Image classification data set "dataset_minSize" (giuseppefusco9/denoising_ae_unet on GitHub). Class labels (2): clean image, wm img.

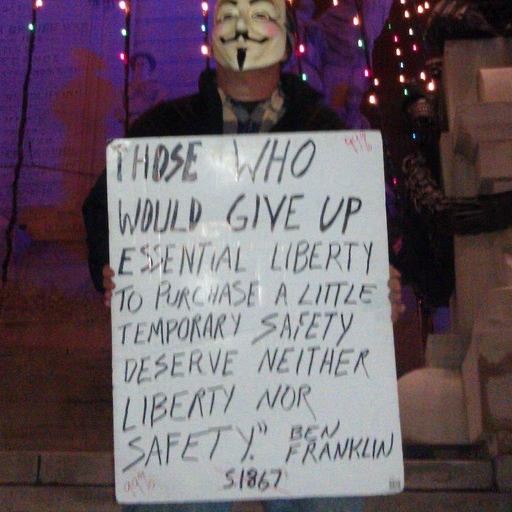
Label: wm img

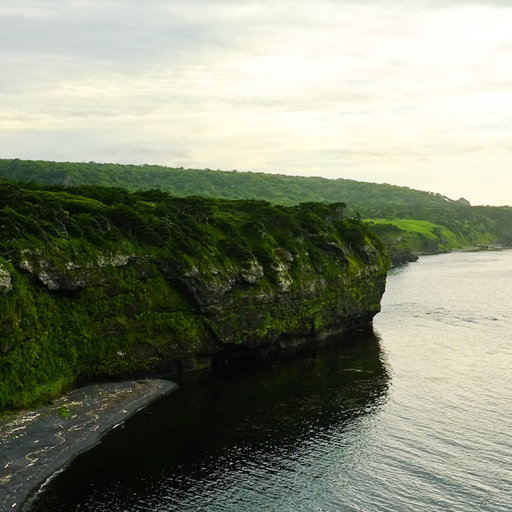
Label: clean image

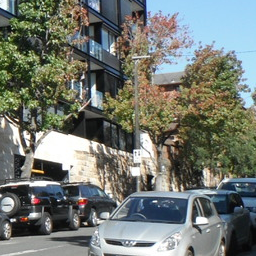
Label: clean image

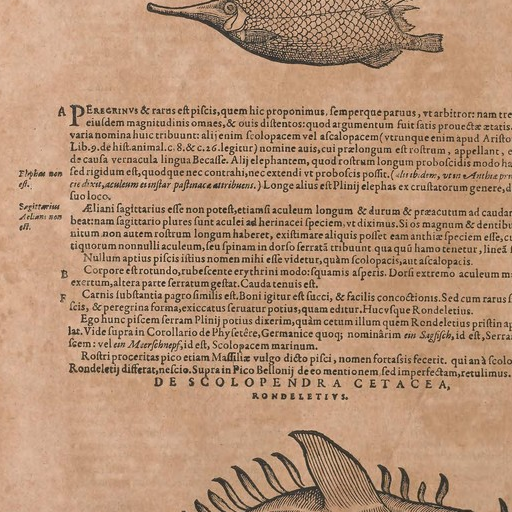
Label: clean image

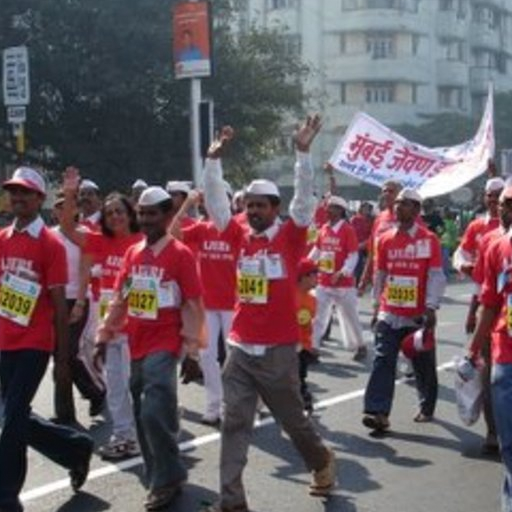
Label: wm img

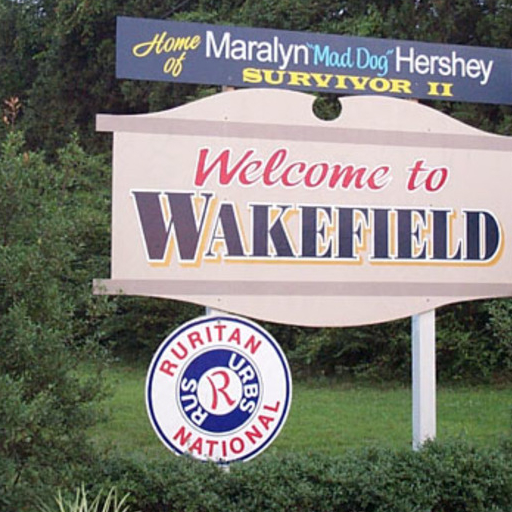
Label: wm img
